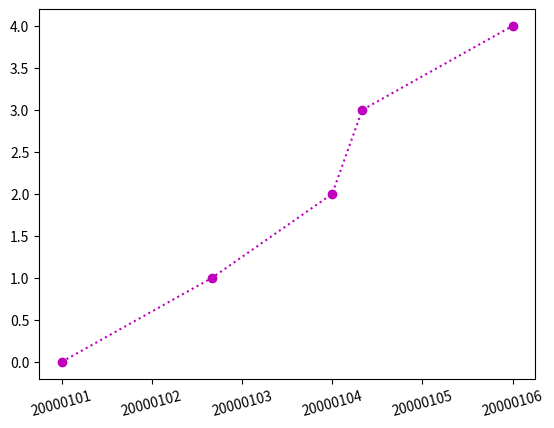

The script that saved this image:
"""
=====================================
Custom tick formatter for time series
=====================================

When plotting time series, e.g., financial time series, one often wants
to leave out days on which there is no data, i.e. weekends.  The example
below shows how to use an 'index formatter' to achieve the desired plot
"""

'''
from __future__ import print_function
import numpy as np
import matplotlib.pyplot as plt
import matplotlib.mlab as mlab
import matplotlib.cbook as cbook
import matplotlib.ticker as ticker

datafile = cbook.get_sample_data('aapl.csv', asfileobj=False)
print('loading %s' % datafile)
r = mlab.csv2rec(datafile)

r.sort()
r = r[-30:]  # get the last 30 days


# first we'll do it the default way, with gaps on weekends
fig, axes = plt.subplots(ncols=2, figsize=(8, 4))
ax = axes[0]
ax.plot(r.date, r.adj_close, 'o-')
ax.set_title("Default")
fig.autofmt_xdate()

# next we'll write a custom formatter
N = len(r)
ind = np.arange(N)  # the evenly spaced plot indices


def format_date(x, pos=None):
    thisind = np.clip(int(x + 0.5), 0, N - 1)
    return r.date[thisind].strftime('%Y-%m-%d')

ax = axes[1]
ax.plot(ind, r.adj_close, 'o-')
ax.xaxis.set_major_formatter(ticker.FuncFormatter(format_date))
ax.set_title("Custom tick formatter")
fig.autofmt_xdate()

plt.show()
'''

import matplotlib.pyplot as plt

# data
x = [0, 5, 9, 10, 15]
y = [0, 1, 2, 3, 4]

# trick to get the axes
fig, ax = plt.subplots()

# make ticks and tick labels
xticks = range(min(x), max(x) + 1, 3)
xticklabels = ['2000010' + str(n) for n in range(1, len(xticks) + 1)]

# plot data
ax.plot(x, y, 'mo:')

# set ticks and tick labels
ax.set_xticks(xticks)
ax.set_xticklabels(xticklabels, rotation=15)

# show the figure
plt.show()

'''
import numpy as np
import pylab as pl
#from matplotlib.dates import AutoDateLocator, DateFormatter

#autodates = AutoDateLocator()
#yearsFmt = DateFormatter('%Y-%m-%d %H:%M:%S')
#ax = pl.gca();
#figure = pl.figure();
#ax.xaxis.set_major_formatter(mondayFormatter)
x1 = [20170427,20170428, 20170429, 20170430, 20170501]# Make x, y arrays for each graph
y1 = [1, 4, 9, 16, 25]
'''
x2 = [1, 2, 4, 6, 8]
y2 = [2, 4, 8, 12, 16]
'''
fig=pl.figure(figsize=(15,8))
ax1=fig.add_subplot(111)
#pl.axis([20170427,20170501,0,25])

#fig,ax1 = pl.subplots();
#import matplotlib.dates as mdate
#ax1.xaxis.set_major_formatter(mdate.DateFormatter('%Y%m%d'))

ax1.set_xticks(x1)
#fig.autofmt_xdate();
#pl.xticks(pd.date_range(demo0719.index[0],demo0719.index[-1],freq='1min'))
ax1.set_xticklabels(x1)
#pl.xticks(x1,x1);

pl.plot(x1, y1, 'r')# use pylab to plot x and y
#figure.autofmt_xdate();
#ax.xaxis.set_major_locator(autodates)


pl.title('Plot of y vs. x')# give plot a title
pl.xlabel('x axis')# make axis labels
pl.ylabel('y axis')

 
#pl.xlim(0.0, 9.0)# set axis limits
#pl.ylim(0.0, 30.)
 
 
pl.show()# show the plot on the screen

#pl.savefig('D:/MyFig.jpg')
'''
